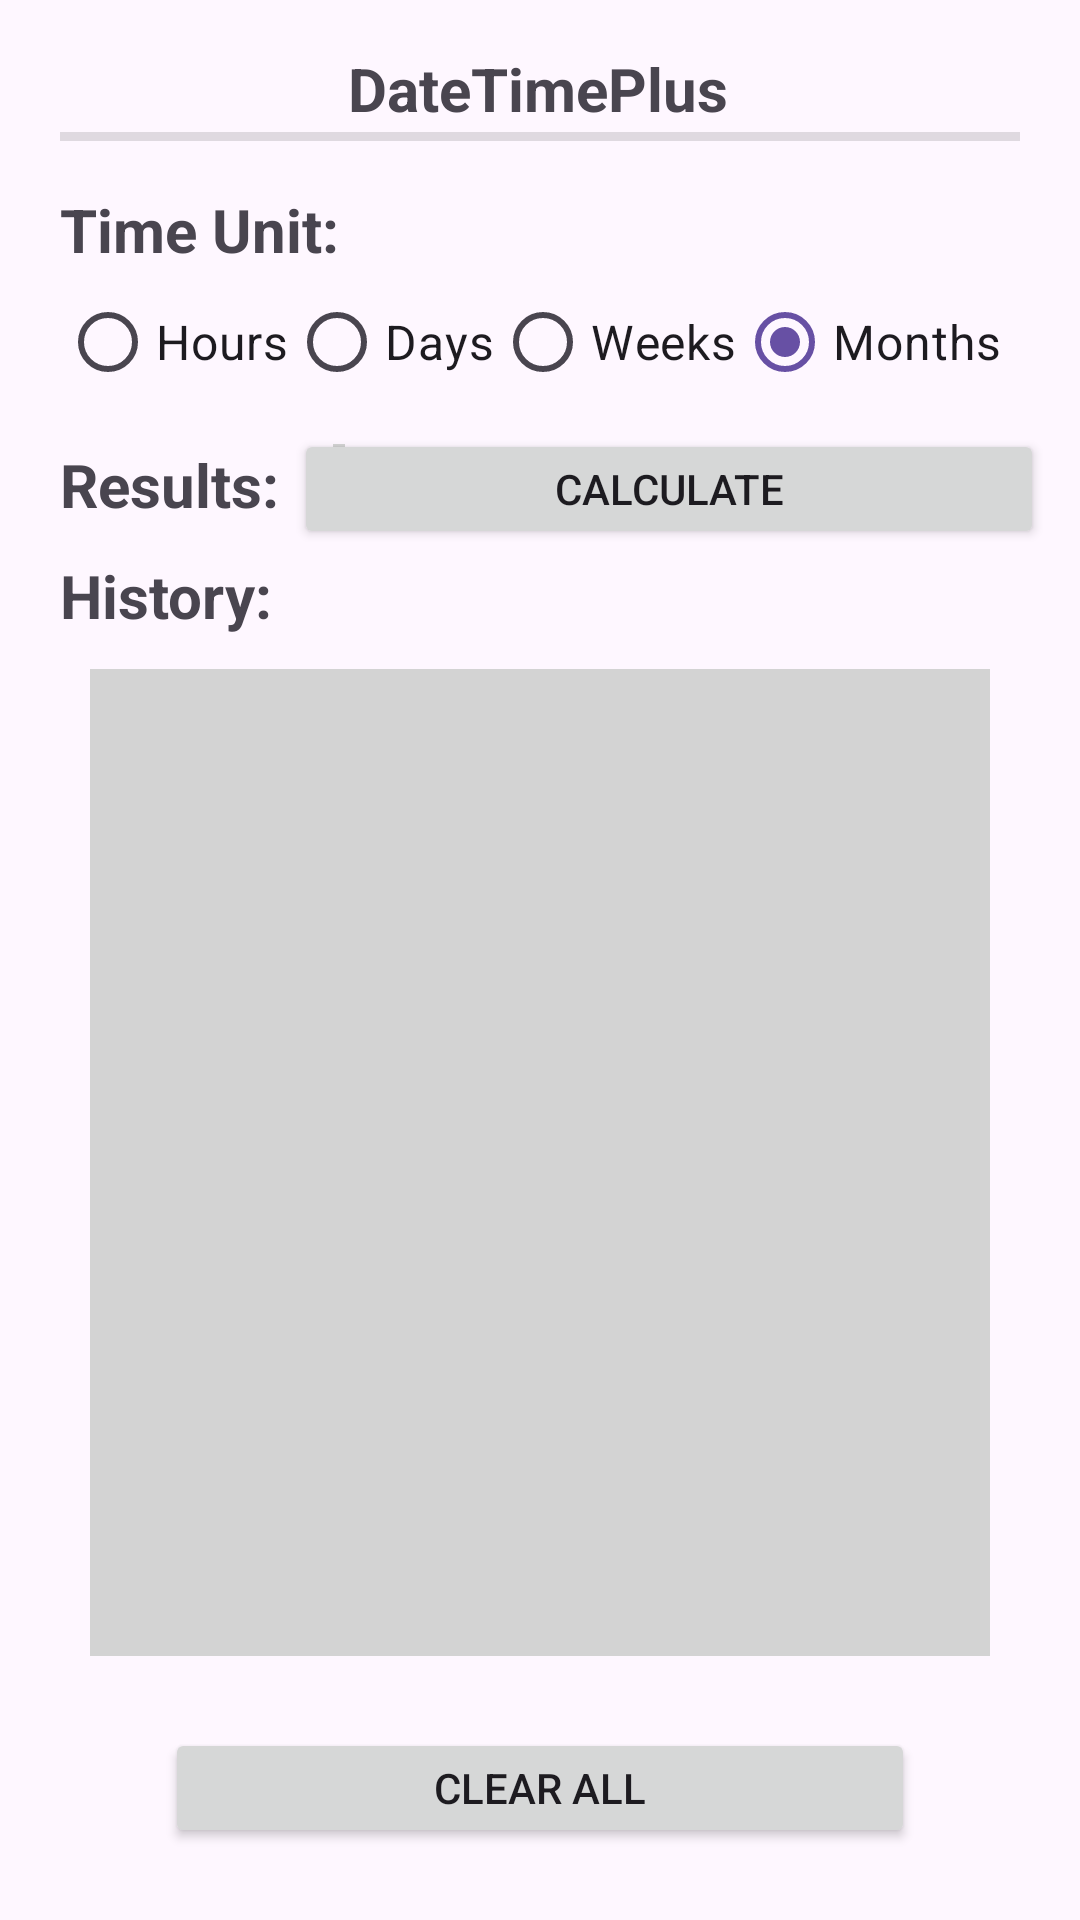

Reconstruct the res/layout file that produces this screen, plus the resources it refers to.
<!-- AndroidManifest.xml: application theme Theme.DateTimePlus -->
<!-- res/layout/activity_main_land.xml -->
<?xml version="1.0" encoding="utf-8"?>
<androidx.constraintlayout.widget.ConstraintLayout xmlns:android="http://schemas.android.com/apk/res/android"
    xmlns:app="http://schemas.android.com/apk/res-auto"
    xmlns:tools="http://schemas.android.com/tools"
    android:id="@+id/main"
    android:layout_width="match_parent"
    android:layout_height="match_parent"
    android:background="@color/light_purple"
    tools:context=".MainActivity">

    <TextView
        android:id="@+id/Title"
        android:layout_width="150dp"
        android:layout_height="28dp"
        android:layout_marginTop="16dp"
        android:text="DateTimePlus"
        android:textAlignment="center"
        android:textSize="20sp"
        android:textStyle="bold"
        app:layout_constraintEnd_toEndOf="parent"
        app:layout_constraintHorizontal_bias="0.497"
        app:layout_constraintStart_toStartOf="parent"
        app:layout_constraintTop_toTopOf="parent" />

    <View
        android:id="@+id/TitleDivider"
        android:layout_width="match_parent"
        android:layout_height="3dp"
        android:layout_marginStart="20dp"
        android:layout_marginEnd="20dp"
        android:background="?android:attr/listDivider"
        app:layout_constraintEnd_toEndOf="parent"
        app:layout_constraintStart_toStartOf="parent"
        app:layout_constraintTop_toBottomOf="@+id/Title" />

    <TextView
        android:id="@+id/TimeUnitText"
        android:layout_width="wrap_content"
        android:layout_height="wrap_content"
        android:layout_marginTop="16dp"
        android:text="Time Unit:"
        android:textSize="20sp"
        android:textStyle="bold"
        app:layout_constraintEnd_toEndOf="parent"
        app:layout_constraintHorizontal_bias="0.0"
        app:layout_constraintStart_toStartOf="@+id/TitleDivider"
        app:layout_constraintTop_toBottomOf="@+id/TitleDivider" />

    <RadioGroup
        android:id="@+id/TimeUnitRadioGroup"
        android:layout_width="wrap_content"
        android:layout_height="wrap_content"
        android:checkedButton="@id/MonthsRadioButton"
        android:orientation="horizontal"
        app:layout_constraintStart_toStartOf="@+id/TimeUnitText"
        app:layout_constraintTop_toBottomOf="@+id/TimeUnitText">

        <RadioButton
            android:id="@+id/HoursRadioButton"
            android:layout_width="match_parent"
            android:layout_height="wrap_content"
            android:onClick="TimeUnitRadioSelection"
            android:text="Hours"
            android:textSize="16sp" />

        <RadioButton
            android:id="@+id/DaysRadioButton"
            android:layout_width="match_parent"
            android:layout_height="wrap_content"
            android:onClick="TimeUnitRadioSelection"
            android:text="Days"
            android:textSize="16sp" />

        <RadioButton
            android:id="@+id/WeeksRadioButton"
            android:layout_width="match_parent"
            android:layout_height="wrap_content"
            android:onClick="TimeUnitRadioSelection"
            android:text="Weeks"
            android:textSize="16sp" />

        <RadioButton
            android:id="@+id/MonthsRadioButton"
            android:layout_width="match_parent"
            android:layout_height="wrap_content"
            android:onClick="TimeUnitRadioSelection"
            android:text="Months"
            android:textSize="16sp" />
    </RadioGroup>

    <TextView
        android:id="@+id/ValueAddText"
        android:layout_width="wrap_content"
        android:layout_height="wrap_content"
        android:layout_marginStart="76dp"
        android:layout_marginTop="44dp"
        android:text="Value To Add:"
        android:textSize="20sp"
        android:textStyle="bold"
        app:layout_constraintStart_toEndOf="@+id/TimeUnitRadioGroup"
        app:layout_constraintTop_toBottomOf="@+id/Title" />

    <EditText
        android:id="@+id/AddValueTextInput"
        android:layout_width="150dp"
        android:layout_height="48dp"
        android:background="@color/light_green"
        android:ems="10"
        android:inputType="numberSigned"
        android:padding="12dp"
        app:layout_constraintBaseline_toBaselineOf="@+id/ValueAddText"
        app:layout_constraintEnd_toEndOf="parent"
        app:layout_constraintStart_toEndOf="@+id/ValueAddText" />

    <Button
        android:id="@+id/calculateButton"
        android:layout_width="250dp"
        android:layout_height="40dp"
        android:layout_marginTop="28dp"
        android:onClick="Calculate"
        android:text="Calculate"
        app:layout_constraintEnd_toEndOf="parent"
        app:layout_constraintHorizontal_bias="0.891"
        app:layout_constraintStart_toStartOf="parent"
        app:layout_constraintTop_toBottomOf="@+id/ValueAddText" />

    <TextView
        android:id="@+id/ResultText"
        android:layout_width="wrap_content"
        android:layout_height="wrap_content"
        android:layout_marginTop="10dp"
        android:text="Results:"
        android:textSize="20sp"
        android:textStyle="bold"
        app:layout_constraintStart_toStartOf="@+id/TimeUnitRadioGroup"
        app:layout_constraintTop_toBottomOf="@+id/TimeUnitRadioGroup" />

    <TextView
        android:id="@+id/resultTextOutput"
        android:layout_width="wrap_content"
        android:layout_height="wrap_content"
        android:layout_marginStart="18dp"
        android:background="@color/light_gray"
        android:padding="2dp"
        android:textSize="18sp"
        app:layout_constraintBaseline_toBaselineOf="@+id/ResultText"
        app:layout_constraintStart_toEndOf="@+id/ResultText"
        tools:text="Example Result Text" />

    <TextView
        android:id="@+id/HistoryText"
        android:layout_width="wrap_content"
        android:layout_height="wrap_content"
        android:layout_marginTop="10dp"
        android:text="History:"
        android:textSize="20sp"
        android:textStyle="bold"
        app:layout_constraintStart_toStartOf="@+id/ResultText"
        app:layout_constraintTop_toBottomOf="@+id/ResultText" />

    <Button
        android:id="@+id/ClearButton"
        android:layout_width="250dp"
        android:layout_height="40dp"
        android:layout_marginBottom="24dp"
        android:onClick="ClearButton"
        android:text="Clear All"
        app:layout_constraintBottom_toBottomOf="parent"
        app:layout_constraintEnd_toEndOf="parent"
        app:layout_constraintStart_toStartOf="parent" />

    <ScrollView
        android:id="@+id/ResultScrollView"
        android:layout_width="0dp"
        android:layout_height="0dp"
        android:layout_marginStart="30dp"
        android:layout_marginTop="11dp"
        android:layout_marginEnd="30dp"
        android:layout_marginBottom="24dp"
        android:background="@color/light_gray"
        app:layout_constraintBottom_toTopOf="@+id/ClearButton"
        app:layout_constraintEnd_toEndOf="parent"
        app:layout_constraintStart_toStartOf="parent"
        app:layout_constraintTop_toBottomOf="@+id/HistoryText">

        <LinearLayout
            android:id="@+id/ResultScrollViewLinearLayout"
            android:layout_width="match_parent"
            android:layout_height="wrap_content"
            android:orientation="vertical" />
    </ScrollView>

</androidx.constraintlayout.widget.ConstraintLayout>
<!-- resources referenced by this layout -->
<resources>
  <color name="light_gray">#FFD3D3D3</color>
  <color name="light_green">#8090EE90</color>
  <style name="Theme.DateTimePlus" parent="Base.Theme.DateTimePlus" />
  <style name="Base.Theme.DateTimePlus" parent="Theme.Material3.DayNight.NoActionBar">
          
          
      </style>
</resources>
